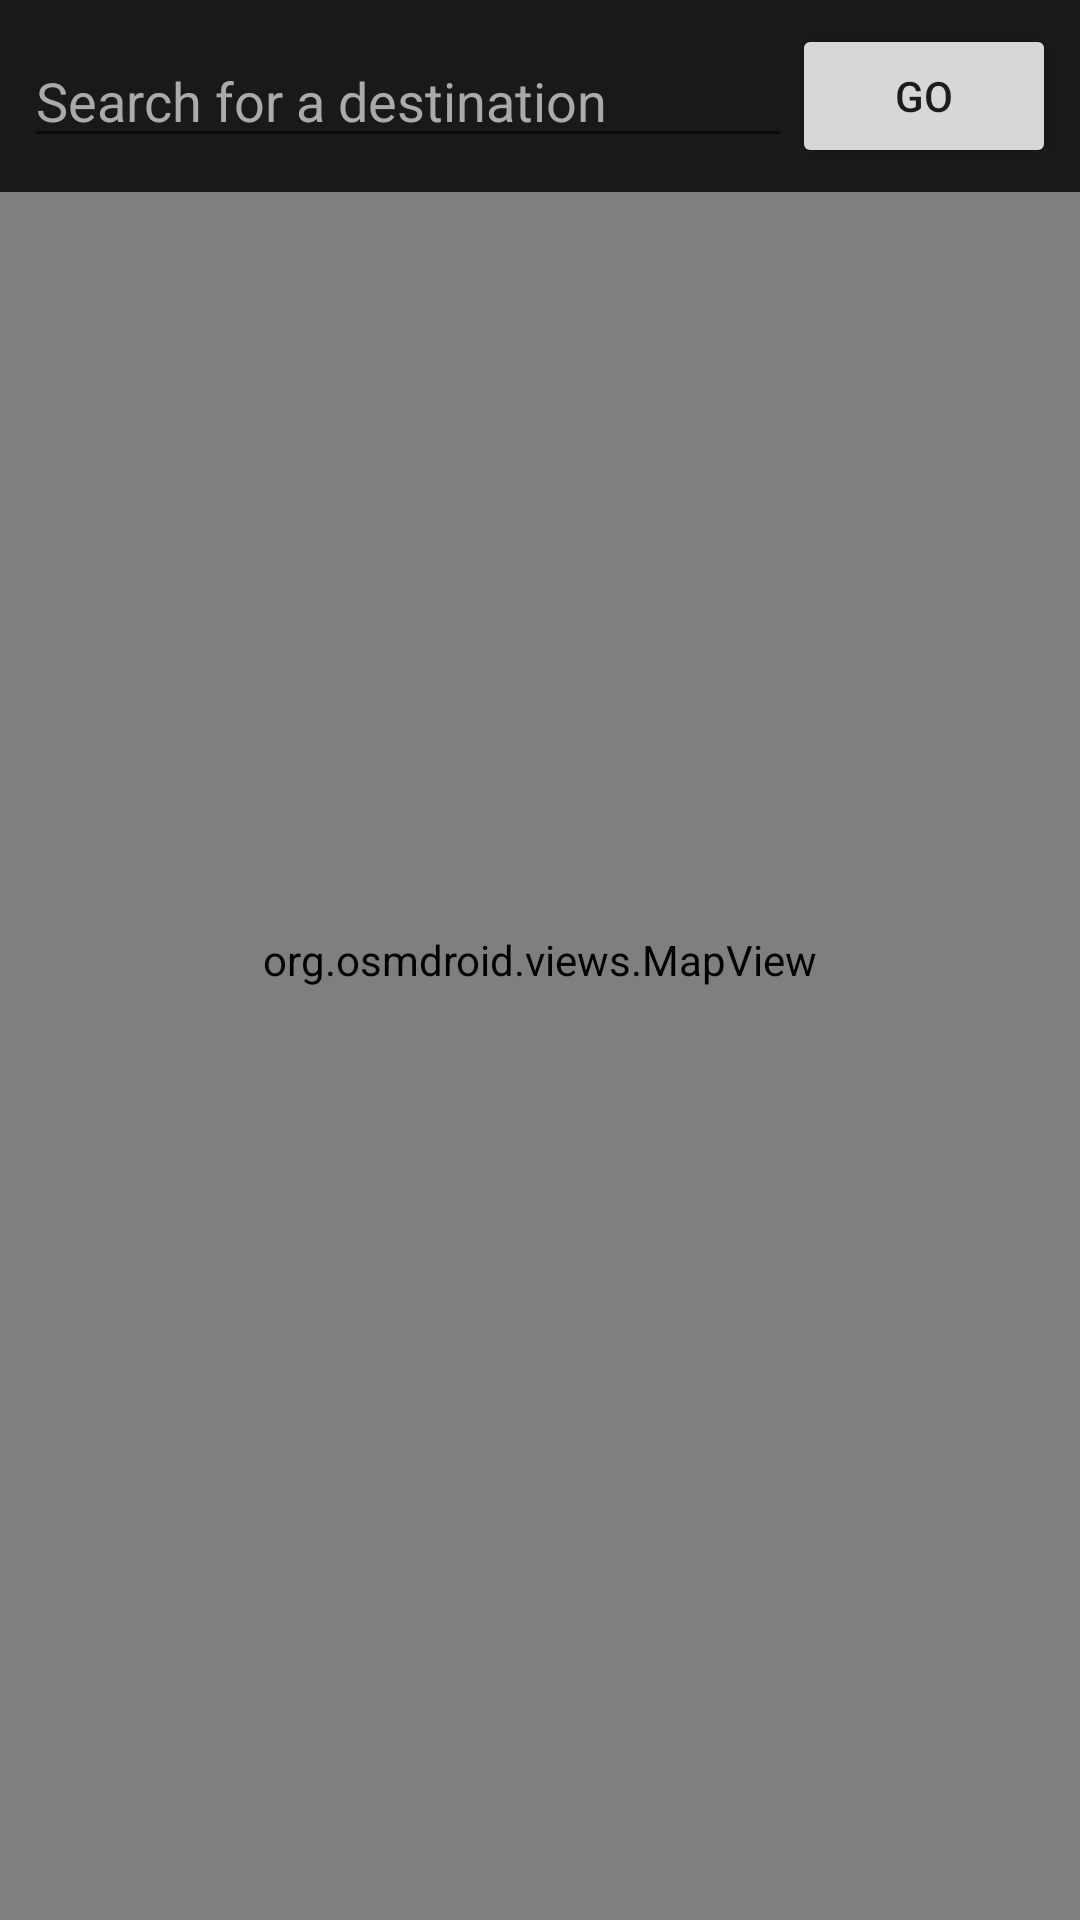

Android layout source for this screen:
<!-- AndroidManifest.xml: application theme Theme.VicCamAlerts -->
<!-- res/layout/activity_map.xml -->
<?xml version="1.0" encoding="utf-8"?>
<FrameLayout xmlns:android="http://schemas.android.com/apk/res/android"
    android:layout_width="match_parent"
    android:layout_height="match_parent">

    <org.osmdroid.views.MapView
        android:id="@+id/mapView"
        android:layout_width="match_parent"
        android:layout_height="match_parent" />

    <LinearLayout
        android:layout_width="match_parent"
        android:layout_height="wrap_content"
        android:layout_gravity="top"
        android:orientation="horizontal"
        android:background="#CC000000"
        android:padding="8dp"
        android:gravity="center_vertical">

        <EditText
            android:id="@+id/destinationInput"
            android:layout_width="0dp"
            android:layout_height="wrap_content"
            android:layout_weight="1"
            android:hint="@string/search_hint"
            android:imeOptions="actionSearch"
            android:inputType="text"
            android:singleLine="true"
            android:textColor="@android:color/white"
            android:textColorHint="#AAAAAA" />

        <Button
            android:id="@+id/searchButton"
            android:layout_width="wrap_content"
            android:layout_height="wrap_content"
            android:text="@string/search_button" />

        <Button
            android:id="@+id/clearRouteButton"
            android:layout_width="wrap_content"
            android:layout_height="wrap_content"
            android:layout_marginStart="4dp"
            android:text="@string/clear_route_button"
            android:visibility="gone" />

    </LinearLayout>

</FrameLayout>
<!-- resources referenced by this layout -->
<resources>
  <string name="clear_route_button">Clear route</string>
  <string name="search_button">Go</string>
  <string name="search_hint">Search for a destination</string>
  <style name="Theme.VicCamAlerts" parent="Theme.MaterialComponents.DayNight.NoActionBar" />
</resources>
